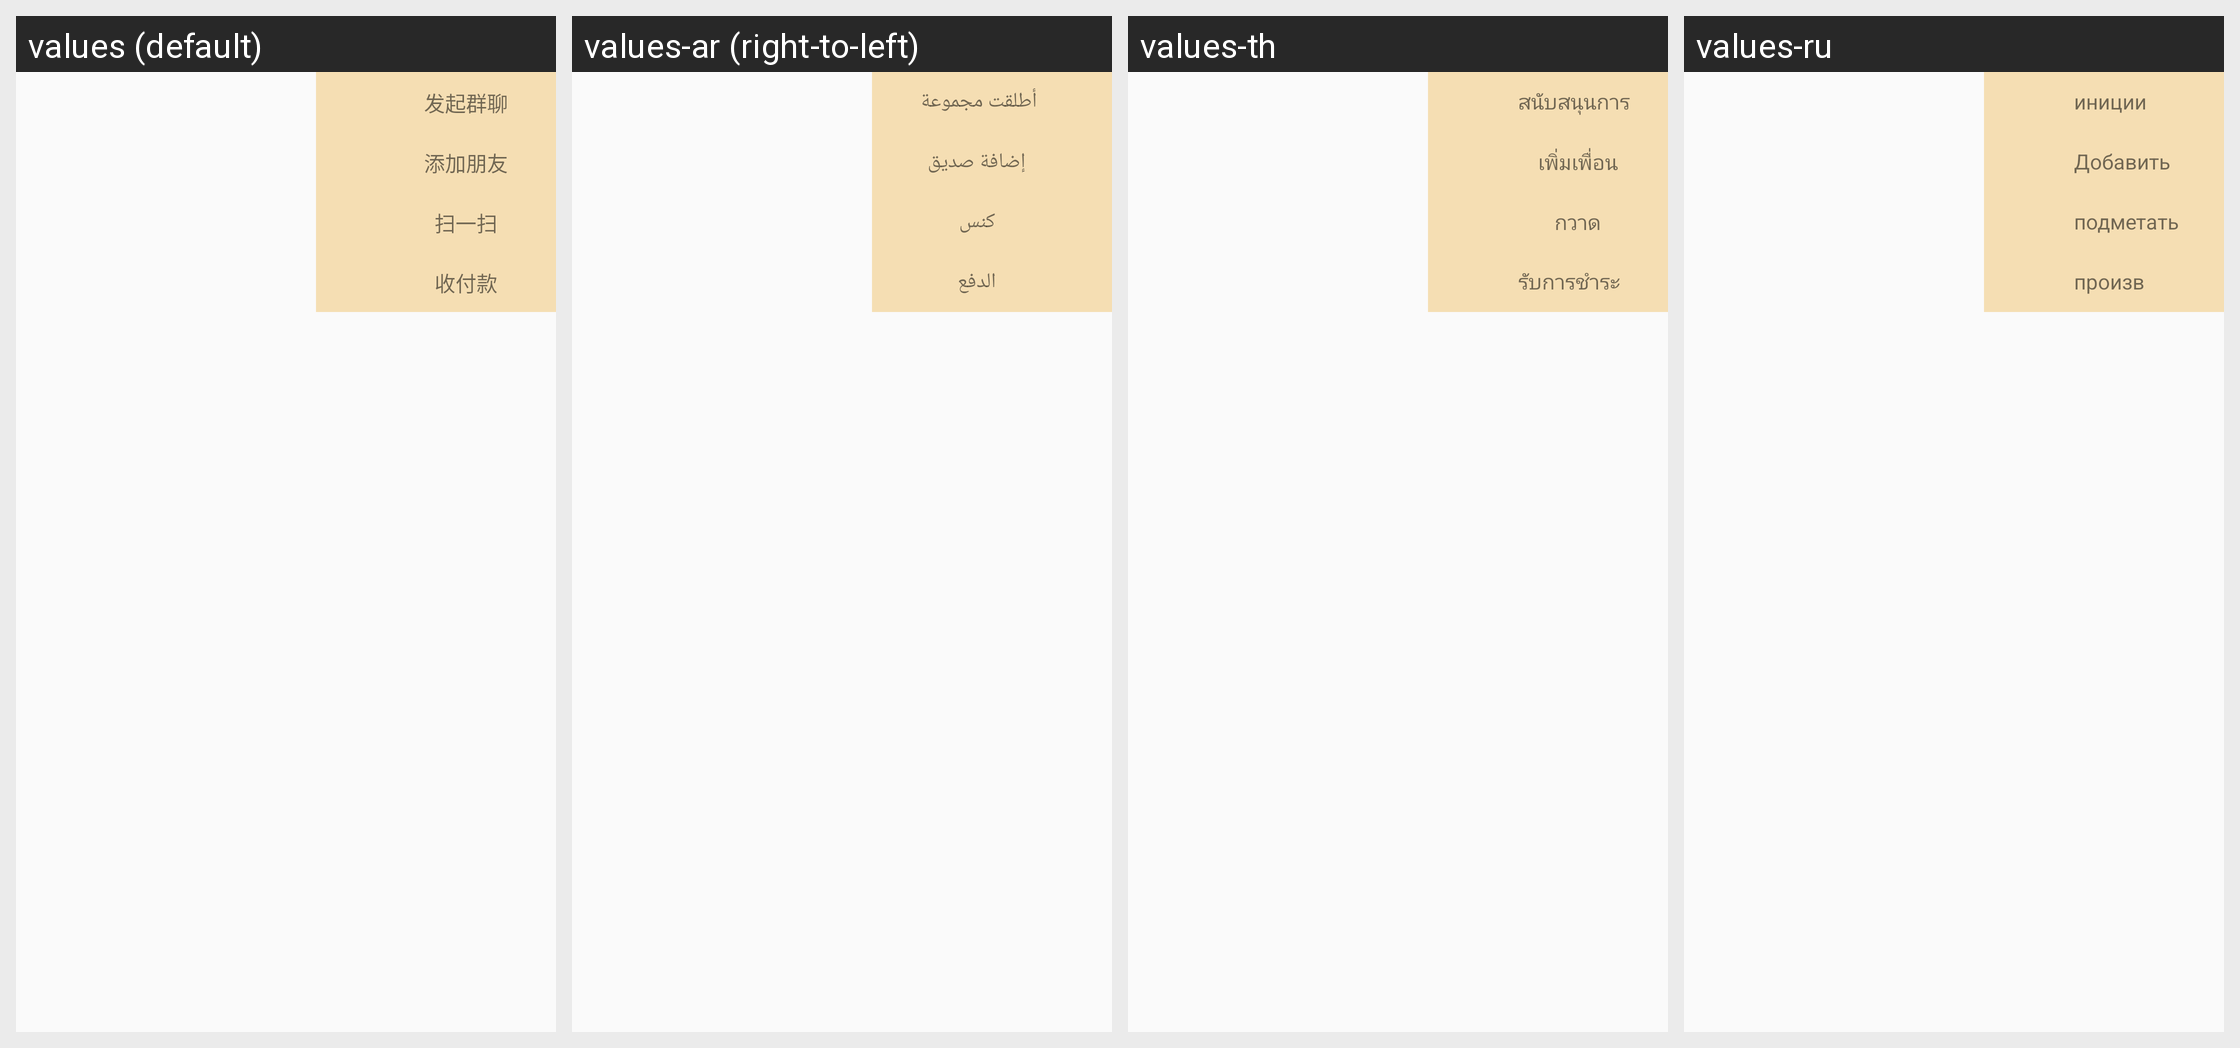

The Android screen above is rendered under several locales of the same app. Produce the string resources it draws, with the default and per-locale values.
Android screen res/layout/popwindows.xml rendered under 4 locales, left to right: values (default), values-ar (right-to-left), values-th, values-ru. Device: Nexus 5 (rendered at 1080×1920; each locale shown at half size, 540×960, under a caption strip naming it); theme AppTheme.
Other locales in the repository, not shown: values-af, values-az, values-be, values-bg, values-ca, values-cs, values-cy, values-da, values-de, values-el, values-en, values-en-rUS, values-es, values-et, values-fa, values-fi, values-fr, values-gl, values-hi, values-ht, values-hu, values-id, values-is, values-it, values-iw, values-ja, values-ko, values-lv, values-mk, values-ms, values-mt, values-nl, values-no, values-pl, values-pt, values-ro, values-sk, values-sl, values-sv, values-tl, values-tr, values-uk, values-ur, values-vi, values-zh-rCN, values-zh-rTW.
Strings drawn on this screen, with the default value and each locale's value (text and hints the layout hard-codes, and strings that could not be matched under every locale, appear in the picture but are not listed):

StartGroupChat
  values: 发起群聊
  values-ar: أطلقت مجموعة دردشة
  values-th: สนับสนุนการแชทของกลุ่ม
  values-ru: инициировать стадо

Addfriends
  values: 添加朋友
  values-ar: إضافة صديق
  values-th: เพิ่มเพื่อน
  values-ru: Добавить друзей

ScanIt
  values: 扫一扫
  values-ar: كنس
  values-th: กวาด
  values-ru: подметать и убрать

ReceivePayment
  values: 收付款
  values-ar: الدفع
  values-th: รับการชําระเงิน
  values-ru: производить платеж
